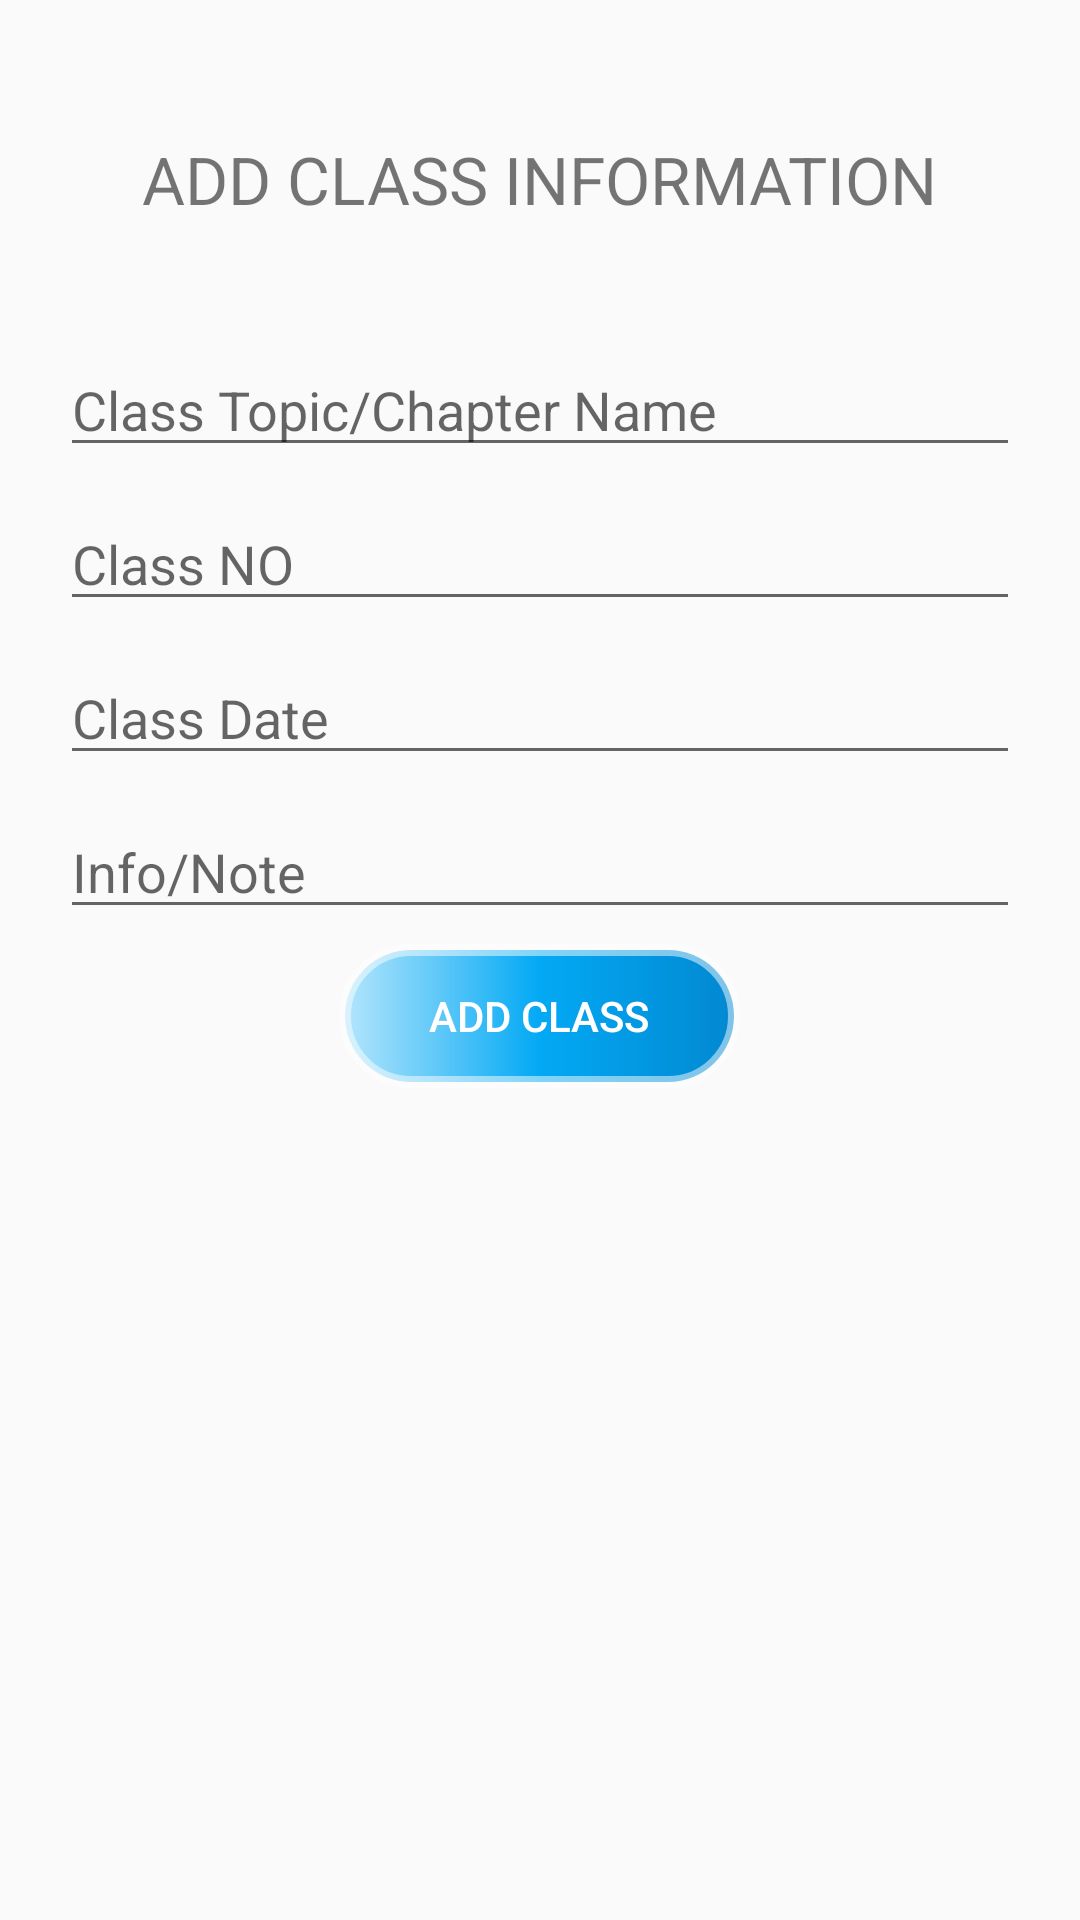

Write the Android layout XML for this screen, with the resource values it uses.
<!-- AndroidManifest.xml: application theme AppTheme -->
<!-- res/layout/activity_s__docs_batch_class_add.xml -->
<?xml version="1.0" encoding="utf-8"?>
<androidx.constraintlayout.widget.ConstraintLayout xmlns:android="http://schemas.android.com/apk/res/android"
    xmlns:app="http://schemas.android.com/apk/res-auto"
    xmlns:tools="http://schemas.android.com/tools"
    android:layout_width="match_parent"
    android:layout_height="match_parent"
    tools:context=".S_DocsBatchClassAdd">
    <ScrollView
        android:layout_width="match_parent"
        android:layout_height="match_parent"
        app:layout_constraintBottom_toBottomOf="parent"
        app:layout_constraintEnd_toEndOf="parent"
        app:layout_constraintStart_toStartOf="parent"
        app:layout_constraintTop_toTopOf="parent">

        <LinearLayout
            android:layout_width="match_parent"
            android:layout_height="wrap_content"
            android:orientation="vertical"
            android:layout_marginTop="10dp"
            android:layout_marginHorizontal="20dp">

            <TextView
                android:layout_width="wrap_content"
                android:layout_height="wrap_content"
                android:text="ADD CLASS INFORMATION"
                android:textSize="22dp"
                android:layout_marginVertical="35dp"
                android:layout_gravity="center_horizontal"/>
            <EditText
                android:id="@+id/edit_dbc_chapter_name"
                android:layout_width="match_parent"
                android:layout_height="wrap_content"
                android:ems="10"
                android:layout_marginVertical="5dp"
                android:hint="Class Topic/Chapter Name"
                android:inputType="textCapCharacters" />

            <EditText
                android:id="@+id/edit_dbc_no"
                android:layout_width="match_parent"
                android:layout_height="wrap_content"
                android:ems="10"
                android:layout_marginVertical="5dp"
                android:hint="Class NO"
                android:inputType="textCapCharacters" />

            <EditText
                android:id="@+id/edit_dbc_date"
                android:layout_width="match_parent"
                android:layout_height="wrap_content"
                android:ems="10"
                android:layout_marginVertical="5dp"
                android:hint="Class Date"
                android:inputType="text" />

            <EditText
                android:id="@+id/edit_dbc_note"
                android:layout_width="match_parent"
                android:layout_height="wrap_content"
                android:ems="10"
                android:hint="Info/Note"
                android:layout_marginVertical="5dp"
                android:inputType="textMultiLine" />

            <Button
                android:id="@+id/dbc_create_class_btn"
                android:layout_width="wrap_content"
                android:layout_height="wrap_content"
                android:text="Add Class"
                android:textColor="@color/colorWhite"
                android:background="@drawable/style_ripple_btn_one"
                android:layout_gravity="center_horizontal"
                android:paddingHorizontal="30dp"/>
        </LinearLayout>
    </ScrollView>
</androidx.constraintlayout.widget.ConstraintLayout>
<!-- resources referenced by this layout -->
<resources>
  <color name="colorWhite">#FFFFFF</color>
  <!-- drawable style_ripple_btn_one (drawable) -->
  <?xml version="1.0" encoding="utf-8"?>
  <ripple xmlns:android="http://schemas.android.com/apk/res/android"
      android:color="@color/colorPrimary">
      <item>
          <shape android:shape="rectangle">
              <corners android:radius="25dp" />
              <stroke android:width="4dp"
                  android:color="#80FFFFFF" />
              <gradient android:angle="0"
                  android:centerColor="@color/colorPrimary"
                  android:endColor="@color/colorPrimaryDark"
                  android:startColor="@color/colorAccentLight" />
          </shape>
      </item>
  
  </ripple>
  <style name="AppTheme" parent="Theme.AppCompat.Light.NoActionBar">
          
          <item name="colorPrimary">@color/colorPrimary</item>
          <item name="colorPrimaryDark">@color/colorPrimaryDark</item>
          <item name="colorAccent">@color/colorAccent</item>
      </style>
  <color name="colorPrimary">#03A9F4</color>
  <color name="colorPrimaryDark">#0288D1</color>
  <color name="colorAccentLight">#B3E5FC</color>
  <color name="colorAccent">#536DFE</color>
</resources>
